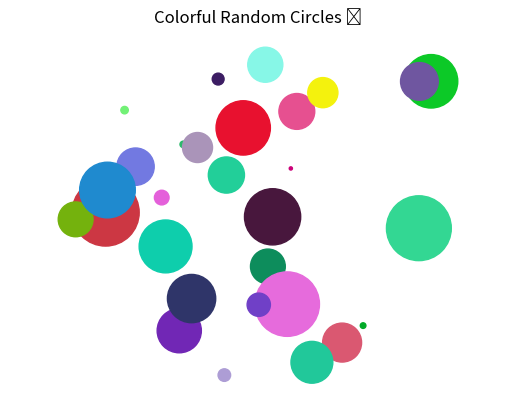

Write the Python code that produced this figure.
import matplotlib.pyplot as plt
import numpy as np

for i in range(30):
    circle = plt.Circle((np.random.rand(), np.random.rand()),
                        np.random.rand() * 0.1,
                        color=np.random.rand(3,))
    plt.gca().add_patch(circle)

plt.axis("equal")
plt.axis("off")
plt.title("Colorful Random Circles 🎨")
plt.show()
